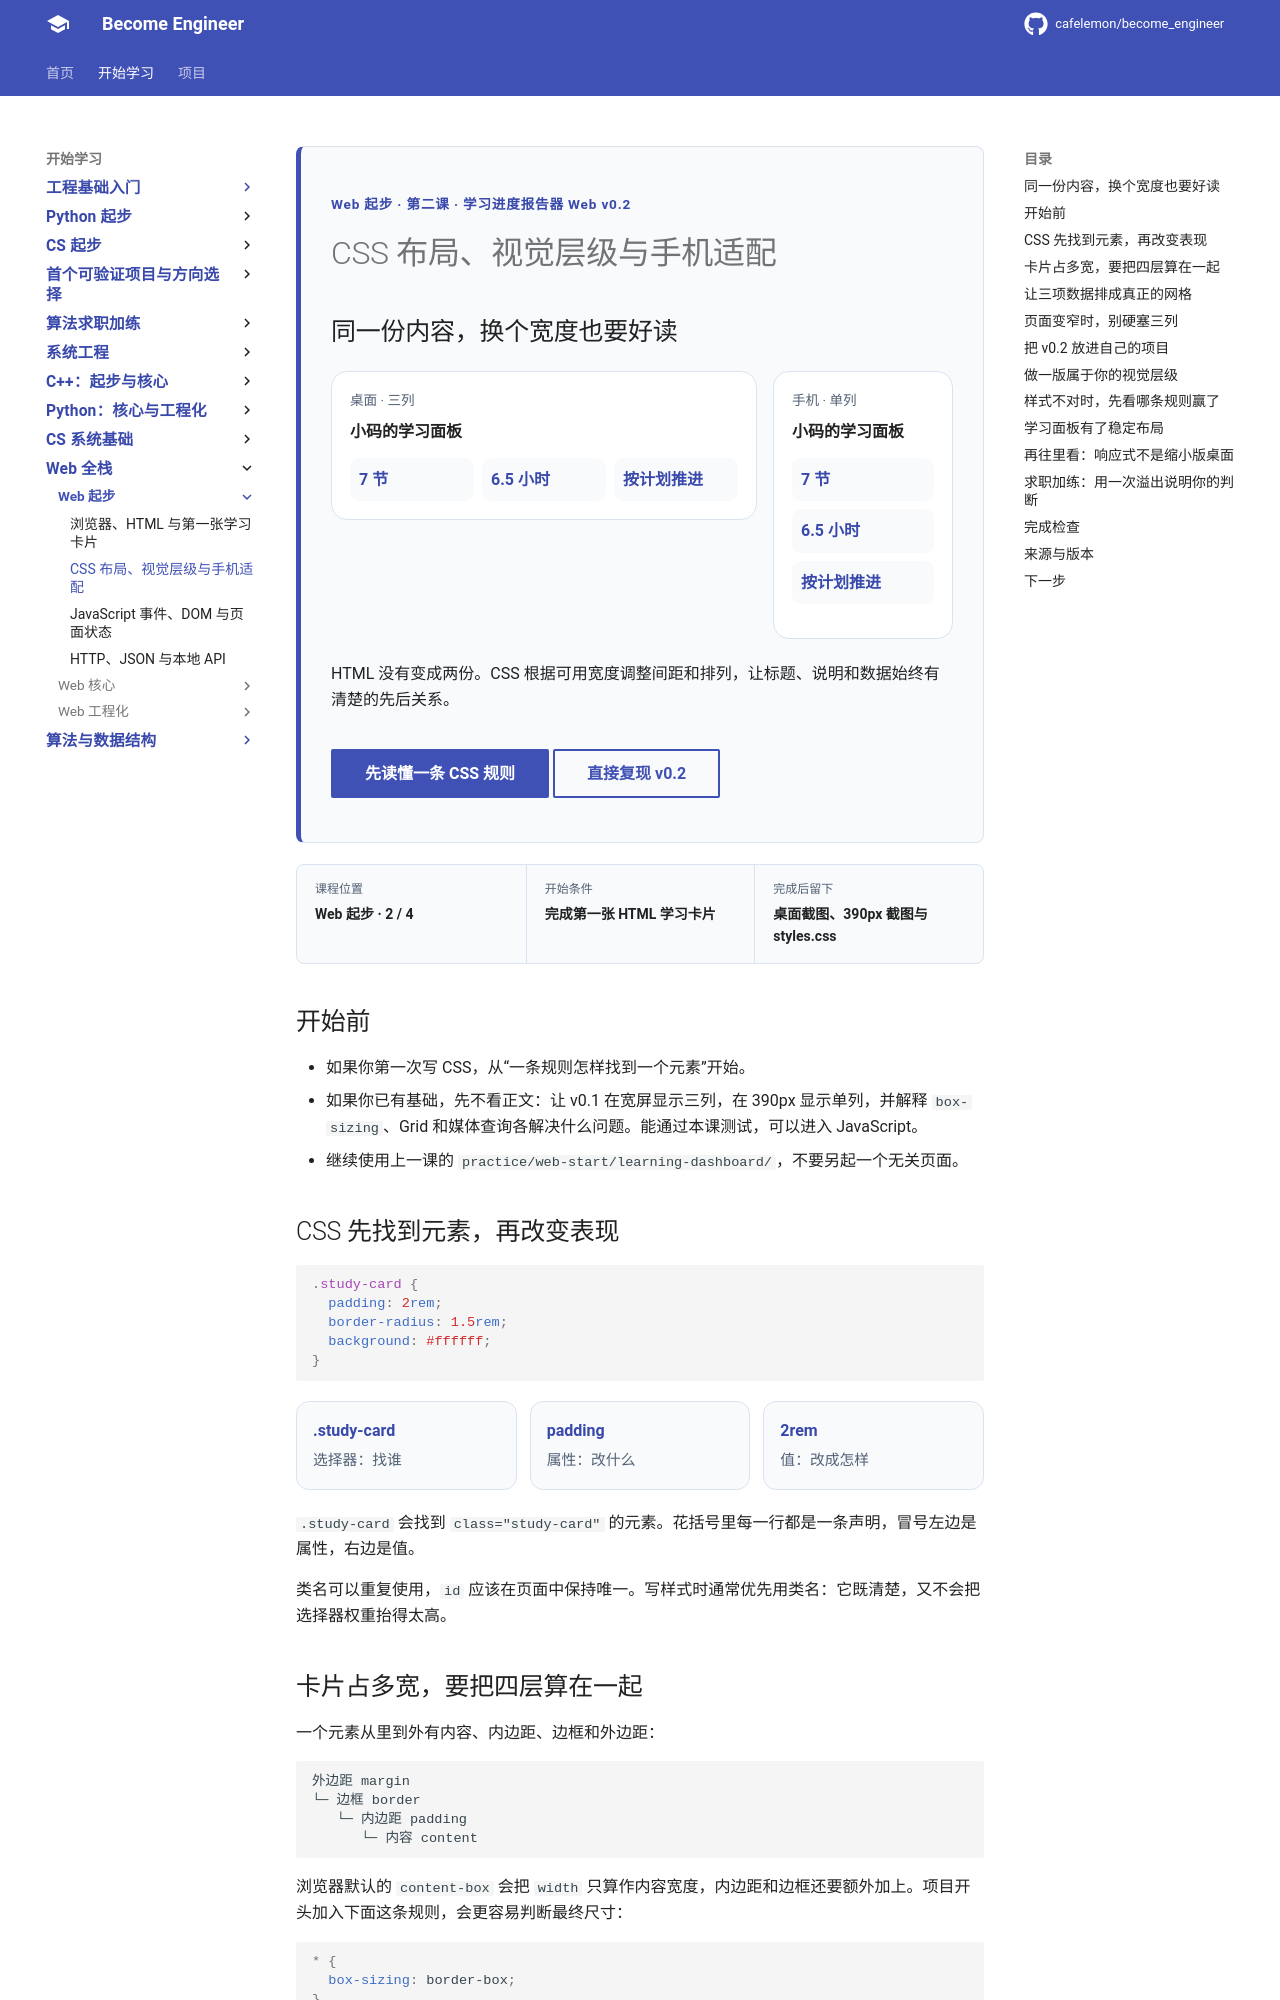

repository: cafelemon/become_engineer · page: learning-paths/web-fullstack/web-start/02-css-layout-responsive-dashboard/index.html · generator: mkdocs

<div class="be-tutor-mount" data-tutor-lesson="web-start-02" aria-hidden="true"></div>

<section id="overview-readable-dashboard" class="be-page-hero be-lesson-hero" data-learning-context="overview-readable-dashboard" data-context-type="overview" markdown="1">

<span class="be-page-eyebrow">Web 起步 · 第二课 · 学习进度报告器 Web v0.2</span>

# CSS 布局、视觉层级与手机适配

## 同一份内容，换个宽度也要好读

<div class="be-responsive-compare" aria-label="学习面板在桌面和手机宽度下的布局对比">
  <div class="be-responsive-compare__desktop">
    <span>桌面 · 三列</span>
    <strong>小码的学习面板</strong>
    <div><i>7 节</i><i>6.5 小时</i><i>按计划推进</i></div>
  </div>
  <div class="be-responsive-compare__mobile">
    <span>手机 · 单列</span>
    <strong>小码的学习面板</strong>
    <div><i>7 节</i><i>6.5 小时</i><i>按计划推进</i></div>
  </div>
</div>

HTML 没有变成两份。CSS 根据可用宽度调整间距和排列，让标题、说明和数据始终有清楚的先后关系。

<div class="be-page-actions" markdown="1">
[先读懂一条 CSS 规则](#concept-css-rule){ .md-button .md-button--primary }
[直接复现 v0.2](#reproduce-dashboard-v02){ .md-button }
</div>

</section>

<div class="be-lesson-overview">
  <div><span>课程位置</span><strong>Web 起步 · 2 / 4</strong></div>
  <div><span>开始条件</span><strong>完成第一张 HTML 学习卡片</strong></div>
  <div><span>完成后留下</span><strong>桌面截图、390px 截图与 styles.css</strong></div>
</div>

## 开始前

- 如果你第一次写 CSS，从“一条规则怎样找到一个元素”开始。
- 如果你已有基础，先不看正文：让 v0.1 在宽屏显示三列，在 390px 显示单列，并解释 `box-sizing`、Grid 和媒体查询各解决什么问题。能通过本课测试，可以进入 JavaScript。
- 继续使用上一课的 `practice/web-start/learning-dashboard/`，不要另起一个无关页面。

<section id="concept-css-rule" data-learning-context="concept-css-rule" data-context-type="concept" markdown="1">

## CSS 先找到元素，再改变表现

```css
.study-card {
  padding: 2rem;
  border-radius: 1.5rem;
  background: #ffffff;
}
```

<div class="be-style-rule" aria-label="CSS 规则由选择器、属性和值组成">
  <div><strong>.study-card</strong><span>选择器：找谁</span></div>
  <div><strong>padding</strong><span>属性：改什么</span></div>
  <div><strong>2rem</strong><span>值：改成怎样</span></div>
</div>

`.study-card` 会找到 `class="study-card"` 的元素。花括号里每一行都是一条声明，冒号左边是属性，右边是值。

类名可以重复使用，`id` 应该在页面中保持唯一。写样式时通常优先用类名：它既清楚，又不会把选择器权重抬得太高。

</section>

<section id="concept-box-model" data-learning-context="concept-box-model" data-context-type="concept" markdown="1">
